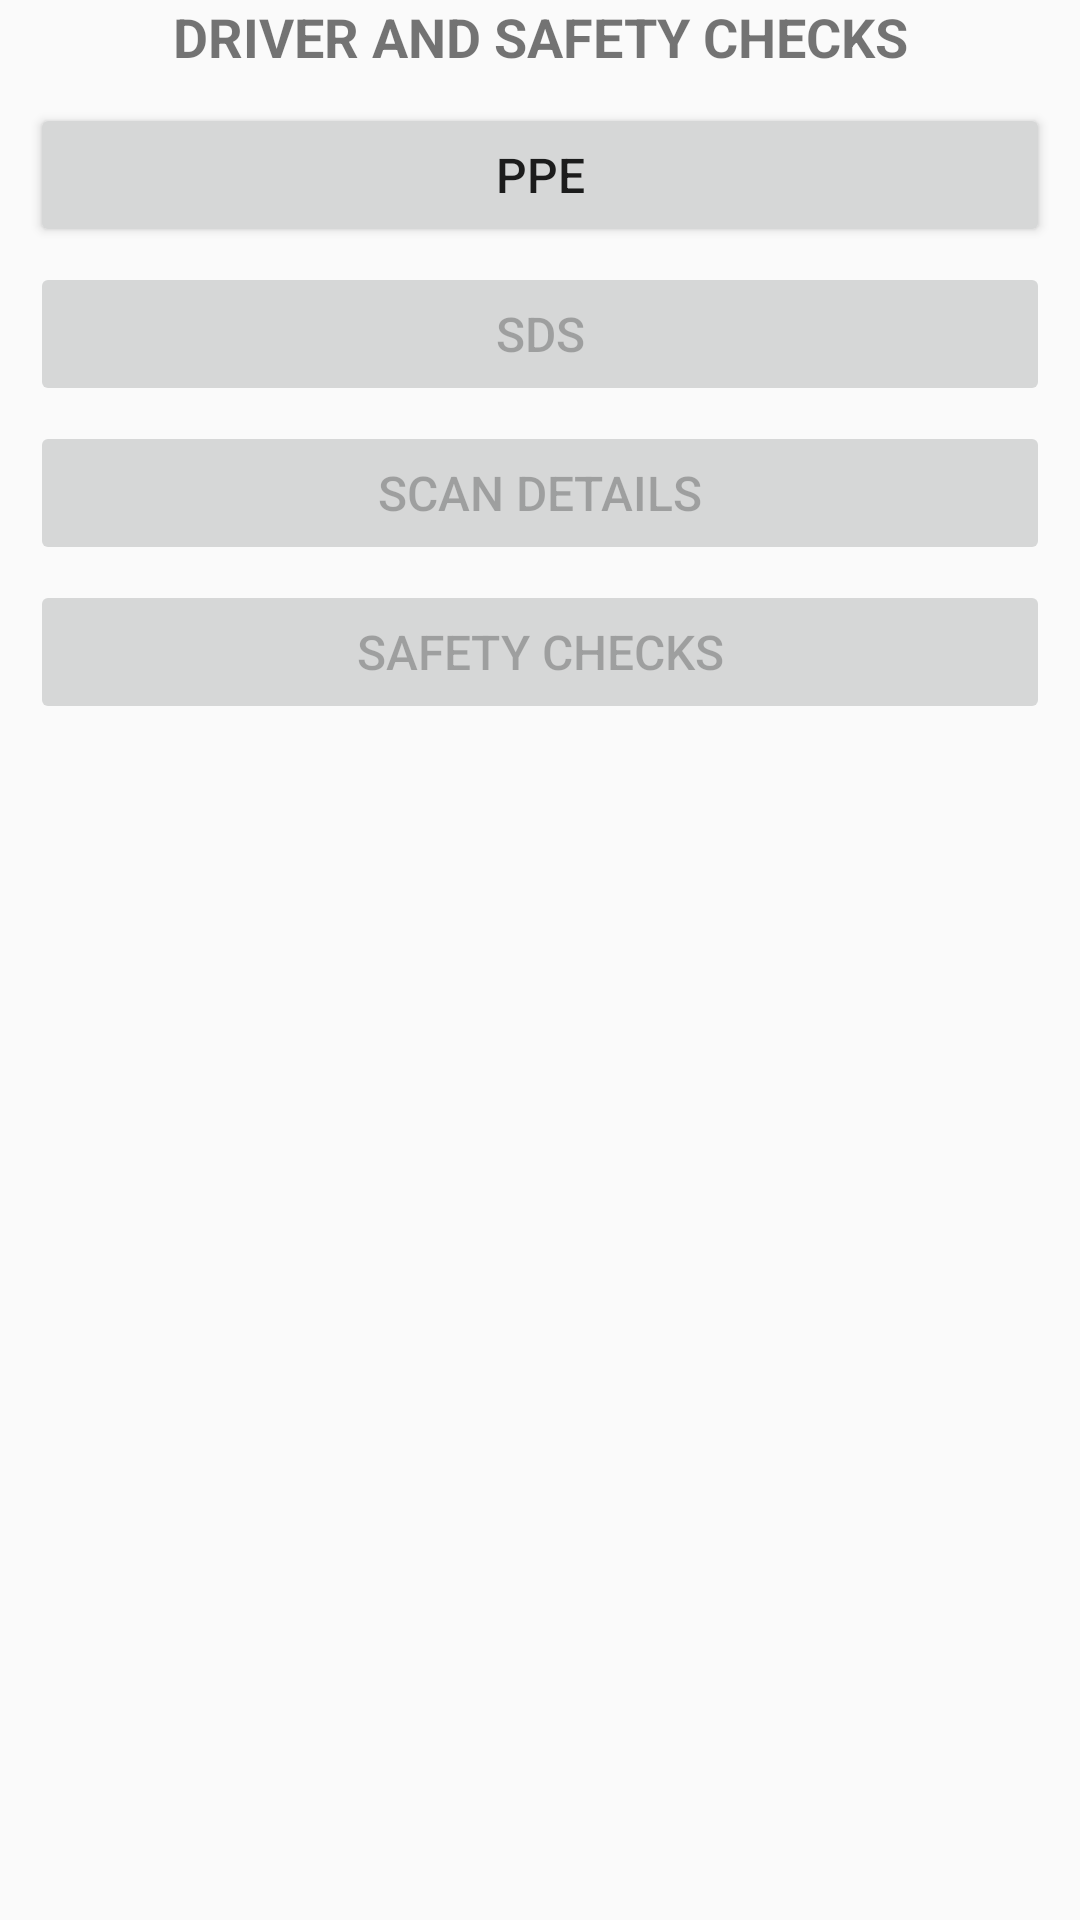

This screen was rendered from an Android layout file. Write that file and the resources it references.
<!-- AndroidManifest.xml: application theme AppTheme -->
<!-- res/layout/dialog_driver_safety_check.xml -->
<?xml version="1.0" encoding="utf-8"?>
<LinearLayout xmlns:android="http://schemas.android.com/apk/res/android"
    android:layout_width="match_parent"
    android:layout_height="match_parent"
    android:orientation="vertical">

    <TextView
        android:layout_width="match_parent"
        android:layout_height="wrap_content"
        android:text="@string/job_main"
        android:textStyle="bold"
        android:textAlignment="center"
        android:textSize="@dimen/header_title_text" />

    <Button
        android:id="@+id/button_ppe"
        android:layout_width="match_parent"
        android:layout_height="wrap_content"
        android:layout_marginLeft="@dimen/dialog_content_left_right_spacing"
        android:layout_marginRight="@dimen/dialog_content_left_right_spacing"
        android:layout_marginTop="@dimen/dialog_content_left_right_spacing"
        android:text="@string/ppe"
        android:textSize="@dimen/default_app_text"
        android:onClick="btnPPE"/>

    <Button
        android:id="@+id/button_sds"
        android:layout_width="match_parent"
        android:layout_height="wrap_content"
        android:layout_marginLeft="@dimen/dialog_content_left_right_spacing"
        android:layout_marginRight="@dimen/dialog_content_left_right_spacing"
        android:layout_marginTop="@dimen/dialog_content_top_bottom_spacing2"
        android:text="@string/sds"
        android:textSize="@dimen/default_app_text"
        android:onClick="btnSDS"
        android:enabled="false"/>

    <Button
        android:id="@+id/button_scan_details"
        android:layout_width="match_parent"
        android:layout_height="wrap_content"
        android:layout_marginLeft="@dimen/dialog_content_left_right_spacing"
        android:layout_marginRight="@dimen/dialog_content_left_right_spacing"
        android:layout_marginTop="@dimen/dialog_content_top_bottom_spacing2"
        android:text="@string/scan_details"
        android:textSize="@dimen/default_app_text"
        android:onClick="btnScanDetails"
        android:enabled="false"/>

    <Button
        android:id="@+id/button_safety_checks"
        android:layout_width="match_parent"
        android:layout_height="wrap_content"
        android:layout_marginLeft="@dimen/dialog_content_left_right_spacing"
        android:layout_marginRight="@dimen/dialog_content_left_right_spacing"
        android:layout_marginTop="@dimen/dialog_content_top_bottom_spacing2"
        android:text="@string/safety_checks"
        android:textSize="@dimen/default_app_text"
        android:onClick="btnSafetyChecks"
        android:enabled="false"/>

</LinearLayout>
<!-- resources referenced by this layout -->
<resources>
  <dimen name="default_app_text">16sp</dimen>
  <dimen name="dialog_content_left_right_spacing">10dp</dimen>
  <dimen name="dialog_content_top_bottom_spacing2">5dp</dimen>
  <dimen name="header_title_text">18sp</dimen>
  <string name="job_main">DRIVER AND SAFETY CHECKS</string>
  <string name="ppe">PPE</string>
  <string name="safety_checks">SAFETY CHECKS</string>
  <string name="scan_details">SCAN DETAILS</string>
  <string name="sds">SDS</string>
  <style name="AppTheme" parent="Theme.AppCompat.Light.DarkActionBar">
          
          <item name="colorPrimary">@color/colorPrimary</item>
          <item name="colorPrimaryDark">@color/colorPrimaryDark</item>
          <item name="colorAccent">@color/colorAccent</item>
          <item name="actionBarStyle">@style/MyActionBar</item>
          <item name="android:windowAnimationStyle">@null</item>
      </style>
  <color name="colorPrimary">#D9D9D9</color>
  <color name="colorPrimaryDark">#000000</color>
  <color name="colorAccent">#008000</color>
  <style name="MyActionBar" parent="@style/Widget.AppCompat.ActionBar.Solid">
          <item name="android:icon">@mipmap/ic_launcher</item>
          <item name="titleTextStyle">@style/MyTitleTextStyle</item>
      </style>
  <style name="MyTitleTextStyle" parent="@style/TextAppearance.AppCompat.Widget.ActionBar.Title">
          <item name="android:textColor">@color/colorPrimaryDark</item>
      </style>
</resources>
